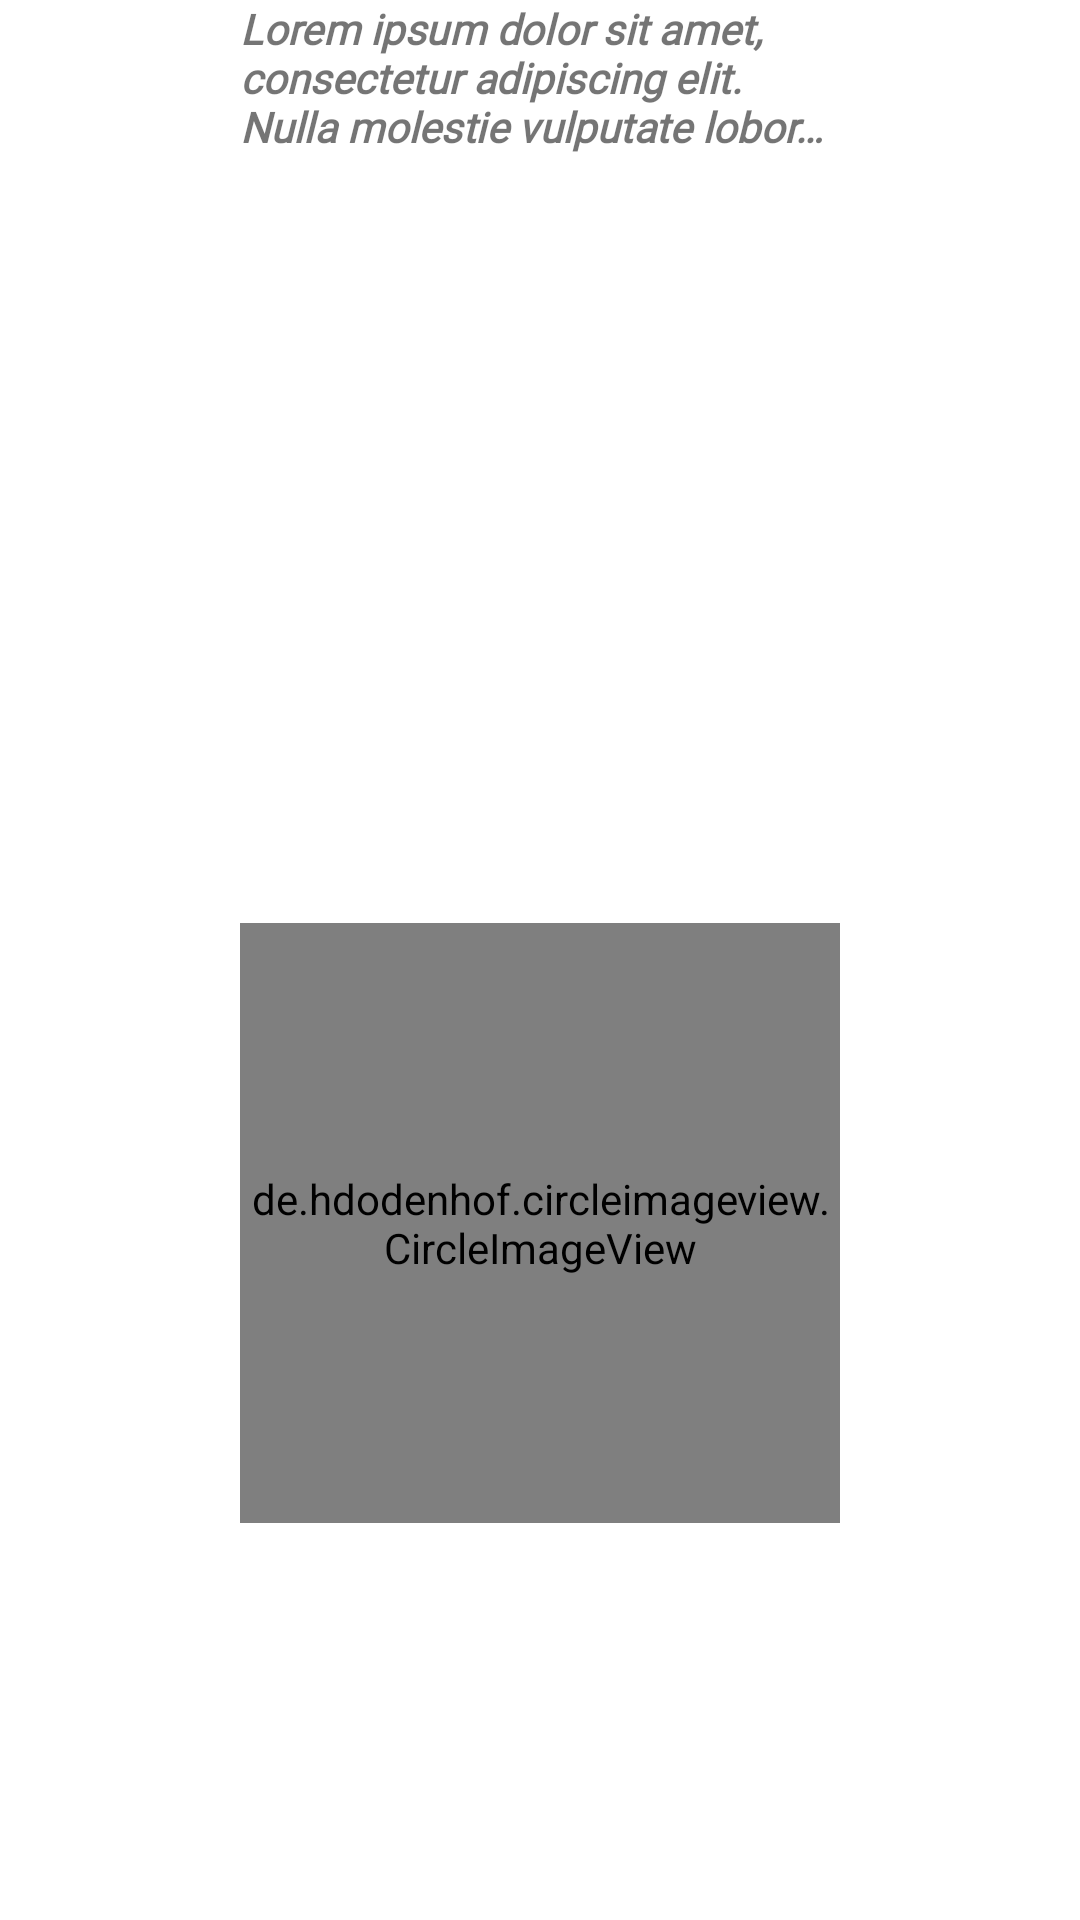

Layout XML and referenced resources for this Android screen:
<!-- AndroidManifest.xml: application theme Theme.Ui_elements_worldskills -->
<!-- res/layout/activity_main.xml -->
<?xml version="1.0" encoding="utf-8"?>
<androidx.constraintlayout.widget.ConstraintLayout xmlns:android="http://schemas.android.com/apk/res/android"
    xmlns:app="http://schemas.android.com/apk/res-auto"
    xmlns:tools="http://schemas.android.com/tools"
    android:layout_width="match_parent"
    android:layout_height="match_parent"
    tools:context=".MainActivity">

    <TextView
        android:id="@+id/tvHello"
        android:layout_width="200dp"
        android:layout_height="wrap_content"
        android:layout_marginBottom="482dp"
        android:ellipsize="end"
        android:fontFamily="@font/amita"
        android:lines="3"
        android:text="@string/lorem"
        android:textAllCaps="false"
        android:textStyle="bold|italic"
        app:layout_constraintBottom_toTopOf="@+id/simple_imgv"
        app:layout_constraintLeft_toLeftOf="parent"
        app:layout_constraintRight_toRightOf="parent"
        app:layout_constraintTop_toTopOf="parent" />

    
    
    
    
    
    
    
    
    
    
    

    <com.google.android.material.imageview.ShapeableImageView
        android:id="@+id/shapeableImageView"
        android:layout_width="200dp"
        android:layout_height="200dp"
        android:layout_marginTop="20dp"
        android:scaleType="centerCrop"
        app:layout_constraintEnd_toEndOf="parent"
        app:layout_constraintHorizontal_bias="0.502"
        app:layout_constraintStart_toStartOf="parent"
        app:layout_constraintTop_toBottomOf="@+id/tvHello"
        app:shapeAppearance="@style/ShapeAppearance.App.CircleImageView"
        app:srcCompat="@drawable/nature" />


    <de.hdodenhof.circleimageview.CircleImageView
        android:id="@+id/circle_imgv"
        android:layout_width="200dp"
        android:layout_height="200dp"
        android:layout_marginTop="36dp"
        android:src="@drawable/nature"
        app:layout_constraintEnd_toEndOf="parent"
        app:layout_constraintStart_toStartOf="parent"
        app:layout_constraintTop_toBottomOf="@+id/shapeableImageView" />

    <ImageView
        android:id="@+id/simple_imgv"
        android:layout_width="100dp"
        android:layout_height="0dp"
        android:layout_marginStart="35dp"
        android:layout_marginBottom="67dp"
        app:layout_constraintBottom_toBottomOf="parent"
        app:layout_constraintStart_toStartOf="@+id/circle_imgv"
        app:layout_constraintTop_toBottomOf="@+id/tvHello"
        tools:srcCompat="@tools:sample/avatars" />

</androidx.constraintlayout.widget.ConstraintLayout>
<!-- resources referenced by this layout -->
<resources>
  <!-- drawable img (drawable) -->
  <?xml version="1.0" encoding="utf-8"?>
  <layer-list xmlns:android="http://schemas.android.com/apk/res/android">
      <item android:drawable="@drawable/nature"/>
      <item android:drawable="@drawable/rounded_image"/>
  </layer-list>
  <string name="lorem">Lorem ipsum dolor sit amet, consectetur adipiscing elit. Nulla molestie vulputate lobortis. Mauris molestie mi leo, sit amet dapibus erat efficitur eget. Quisque feugiat tristique sem, sit amet luctus arcu venenatis quis. Duis id mollis nisi. Nunc sollicitudin dui gravida vestibulum tristique. Mauris eget mi tristique, rutrum mi vitae, faucibus risus. Pellentesque ut est iaculis purus dictum dictum et nec neque.</string>
  <style name="ShapeAppearance.App.CircleImageView" parent="">
          <item name="cornerFamily">rounded</item>
          <item name="cornerSize">50%</item>
      </style>
  <style name="Theme.Ui_elements_worldskills" parent="Theme.MaterialComponents.DayNight.DarkActionBar">
          
          <item name="colorPrimary">@color/purple_500</item>
          <item name="colorPrimaryVariant">@color/purple_700</item>
          <item name="colorOnPrimary">@color/white</item>
          
          <item name="colorSecondary">@color/teal_200</item>
          <item name="colorSecondaryVariant">@color/teal_700</item>
          <item name="colorOnSecondary">@color/black</item>
          
          <item name="android:statusBarColor" tools:targetApi="l">?attr/colorPrimaryVariant</item>
          
      </style>
  <!-- drawable rounded_image (drawable) -->
  <?xml version="1.0" encoding="utf-8"?>
  <shape xmlns:android="http://schemas.android.com/apk/res/android"
      android:innerRadius="0dp"
      android:shape="ring"
      android:thicknessRatio="1.9"
      android:useLevel="false" >
  
      <solid android:color="@android:color/transparent" />
      <stroke android:width="1dp"/>
  </shape>
  <!-- not gathered from this repository: default colours our renderer supplied (Android Studio template values) -->
  <color name="purple_500">#FF6200EE</color>
  <color name="purple_700">#FF3700B3</color>
  <color name="teal_200">#FF03DAC5</color>
  <color name="teal_700">#FF018786</color>
  <color name="black">#FF000000</color>
  <color name="white">#FFFFFFFF</color>
</resources>
